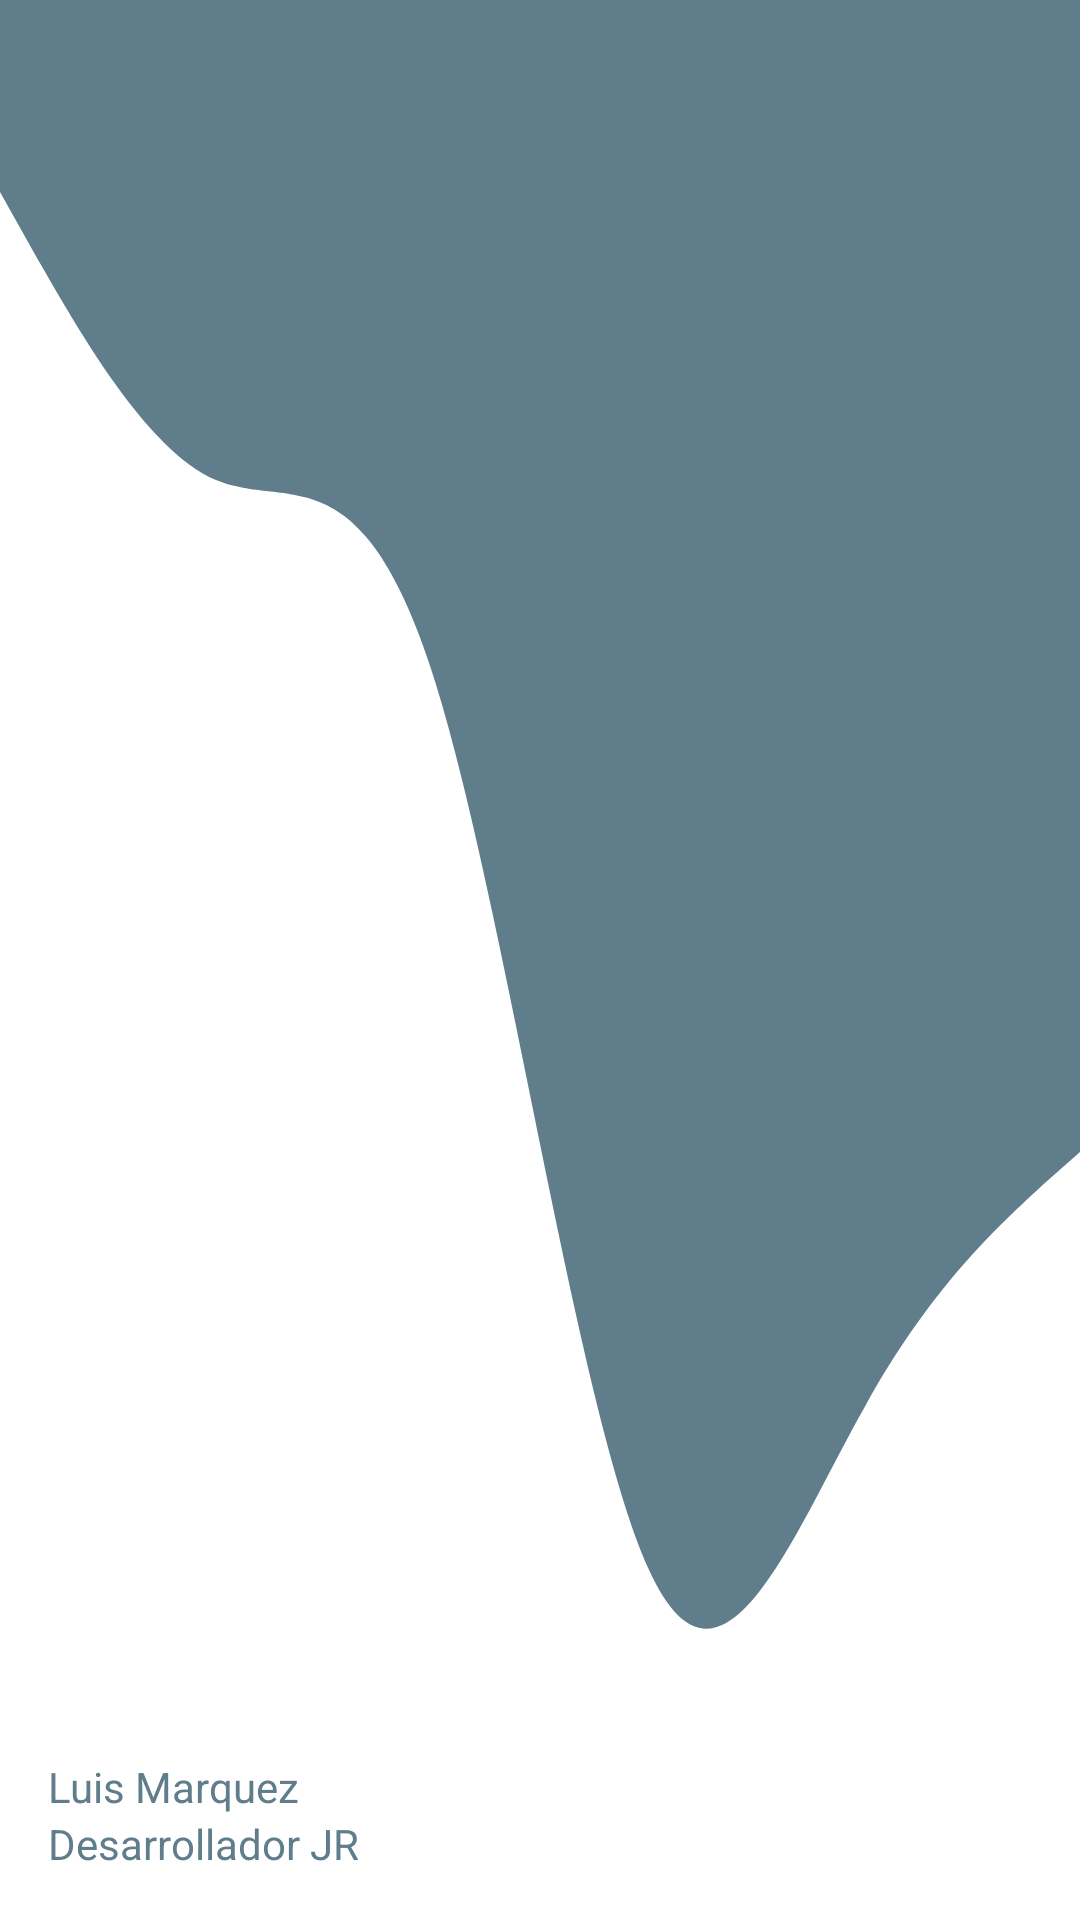

Produce the Android XML layout that renders to this screen, including the resource entries it uses.
<!-- AndroidManifest.xml: application theme Theme.SIGAPPHOVA -->
<!-- res/layout/nav_header.xml -->
<?xml version="1.0" encoding="utf-8"?>
<LinearLayout
    xmlns:android="http://schemas.android.com/apk/res/android"
    android:orientation="vertical"
    android:layout_width="match_parent"
    android:layout_height="176dp"
    android:gravity="bottom"
    android:padding="16dp"
    android:background="@drawable/hv_wave_menu"
    android:theme="@style/ThemeOverlay.AppCompat.Dark">

    <ImageView
        android:layout_width="wrap_content"
        android:layout_height="wrap_content"
        android:src="@drawable/dsi_home"/>
    <TextView
        android:id="@+id/tvUser"
        android:layout_width="wrap_content"
        android:layout_height="wrap_content"
        android:textColor="@color/hova_principal_color"
        android:text="Luis Marquez"/>
    <TextView
        android:id="@+id/tvPuesto"
        android:layout_width="wrap_content"
        android:layout_height="wrap_content"
        android:textColor="@color/hova_principal_color"
        android:text="Desarrollador JR"/>
</LinearLayout>
<!-- resources referenced by this layout -->
<resources>
  <color name="hova_principal_color">#607d8b</color>
  <!-- drawable hv_wave_menu (drawable) -->
  <vector xmlns:android="http://schemas.android.com/apk/res/android"
      android:width="1440dp"
      android:height="320dp"
      android:viewportWidth="1440"
      android:viewportHeight="320">
    <path
        android:pathData="M0,32L48,42.7C96,53 192,75 288,80C384,85 480,75 576,112C672,149 768,235 864,261.3C960,288 1056,256 1152,234.7C1248,213 1344,203 1392,197.3L1440,192L1440,0L1392,0C1344,0 1248,0 1152,0C1056,0 960,0 864,0C768,0 672,0 576,0C480,0 384,0 288,0C192,0 96,0 48,0L0,0Z"
        android:fillColor="#607d8b"/>
  </vector>
  <style name="Theme.SIGAPPHOVA" parent="Theme.MaterialComponents.DayNight.DarkActionBar">
          
          <item name="colorPrimary">@color/hova_principal_color</item>
          <item name="colorPrimaryVariant">@color/hova_principal_color</item>
          <item name="colorOnPrimary">@color/white</item>
          
          <item name="colorSecondary">@color/teal_200</item>
          <item name="colorSecondaryVariant">@color/teal_700</item>
          <item name="colorOnSecondary">@color/black</item>
          
          <item name="android:statusBarColor">?attr/colorPrimaryVariant</item>
          
          <item name="android:navigationBarColor">@color/hova_principal_color</item>
      </style>
  <color name="white">#FFFFFFFF</color>
  <color name="teal_200">#FF03DAC5</color>
  <color name="teal_700">#FF018786</color>
  <color name="black">#FF000000</color>
</resources>
